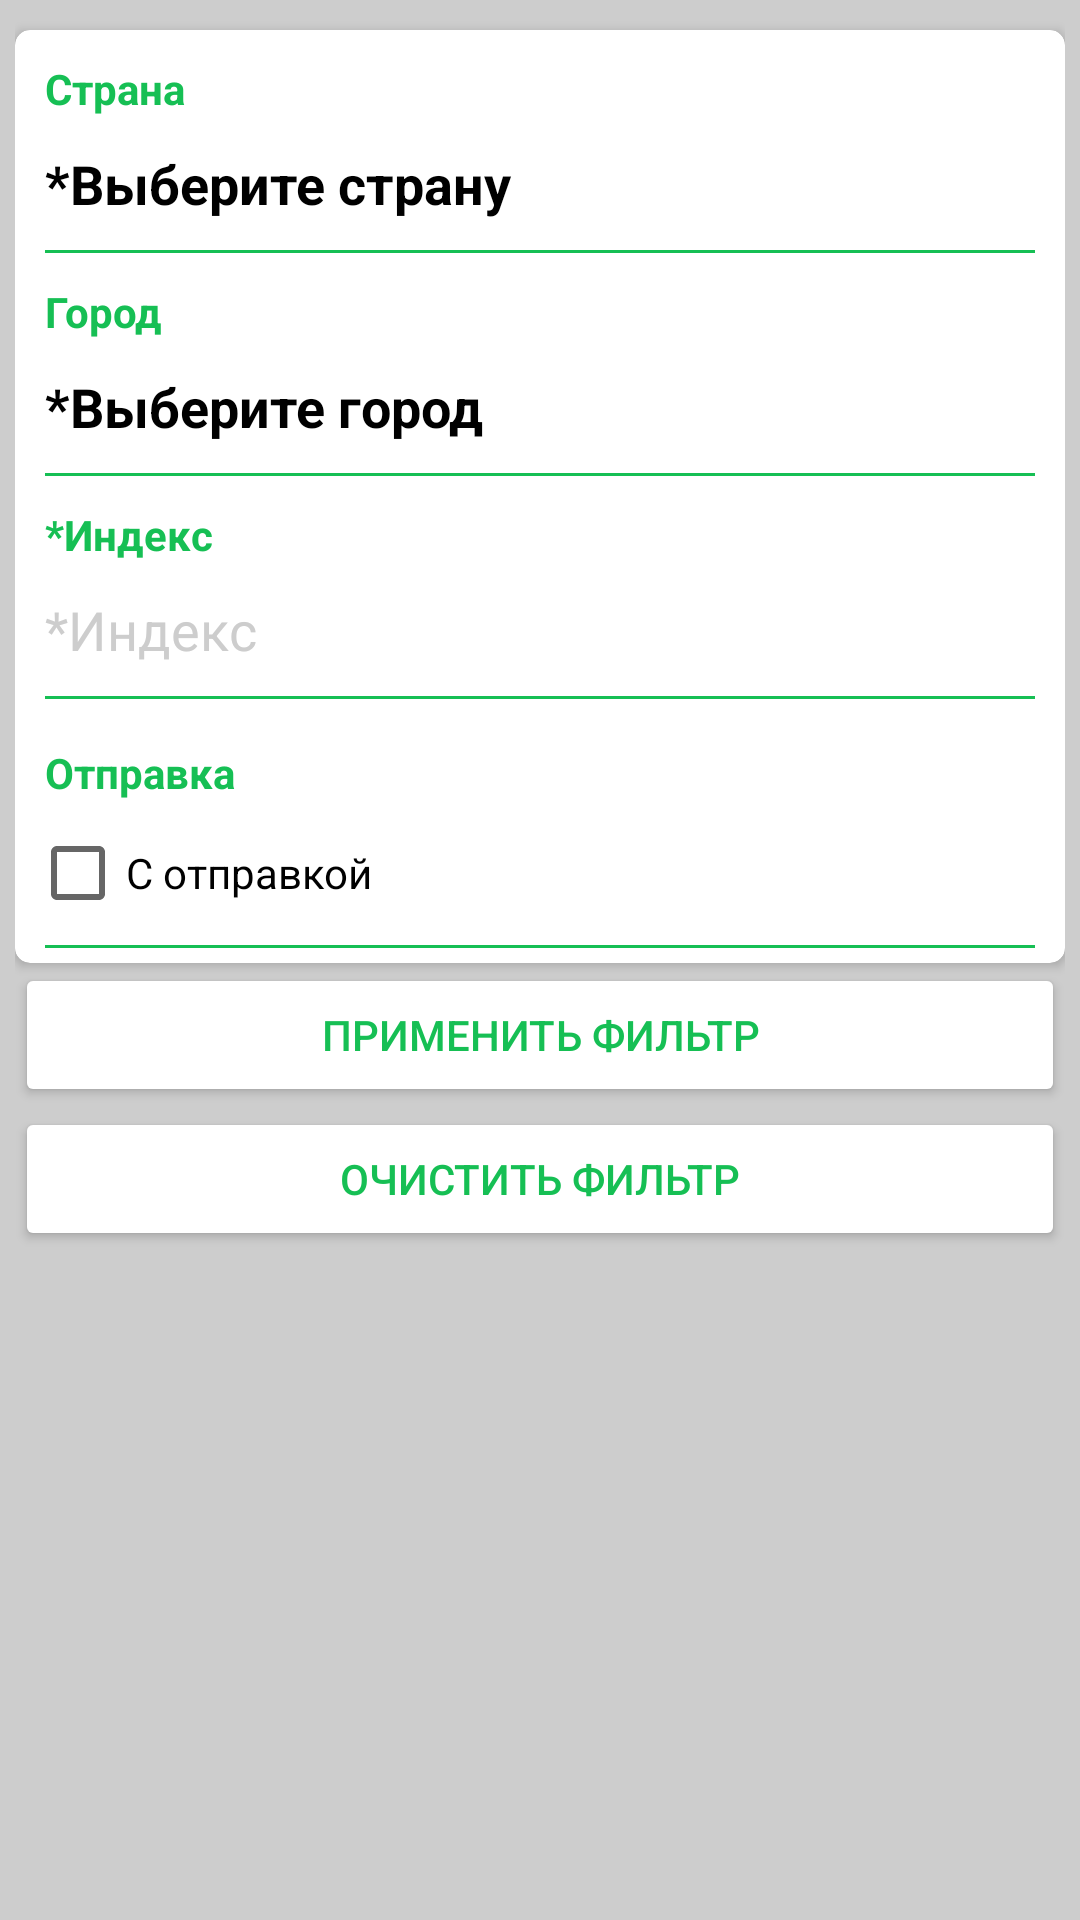

Android layout source for this screen:
<!-- AndroidManifest.xml: application theme Theme.BulletinBoard -->
<!-- res/layout/activity_filter.xml -->
<?xml version="1.0" encoding="utf-8"?>
<androidx.constraintlayout.widget.ConstraintLayout xmlns:android="http://schemas.android.com/apk/res/android"
    xmlns:app="http://schemas.android.com/apk/res-auto"
    xmlns:tools="http://schemas.android.com/tools"
    android:id="@+id/place_holder"
    android:layout_width="match_parent"
    android:layout_height="match_parent"
    android:background="@color/grey_dark"
    tools:context=".activities.EditAdsAct">

    <ScrollView
        android:id="@+id/scroolViewMain"
        android:layout_width="match_parent"
        android:layout_height="match_parent"
        app:layout_constraintBottom_toBottomOf="parent"
        app:layout_constraintEnd_toEndOf="parent"
        app:layout_constraintStart_toStartOf="parent"
        app:layout_constraintTop_toTopOf="parent">

        <LinearLayout
            android:layout_width="match_parent"
            android:layout_height="wrap_content"
            android:layout_margin="5dp"
            android:orientation="vertical">

            <androidx.cardview.widget.CardView
                android:id="@+id/cardAddress"
                android:layout_width="match_parent"
                android:layout_height="match_parent"
                android:layout_marginTop="5dp"
                app:cardBackgroundColor="@color/white"
                app:cardCornerRadius="5dp">

                <LinearLayout
                    android:layout_width="match_parent"
                    android:layout_height="match_parent"
                    android:orientation="vertical">

                    <TextView
                        android:id="@+id/tvTitleCountry"
                        android:layout_width="match_parent"
                        android:layout_height="wrap_content"
                        android:layout_marginStart="10dp"
                        android:layout_marginTop="10dp"
                        android:text="@string/country"
                        android:textColor="@color/green_main"
                        android:textStyle="bold" />

                    <TextView
                        android:id="@+id/tvCountry"
                        android:layout_width="match_parent"
                        android:layout_height="wrap_content"
                        android:onClick="onClickSelectCountry"
                        android:padding="10dp"
                        android:text="@string/select_country"
                        android:textColor="@color/black"
                        android:textSize="18sp"
                        android:textStyle="bold" />

                    <LinearLayout
                        android:id="@+id/divider1"
                        android:layout_width="match_parent"
                        android:layout_height="1dp"
                        android:layout_marginStart="10dp"
                        android:layout_marginEnd="10dp"
                        android:background="@color/green_main"
                        android:orientation="horizontal">

                    </LinearLayout>

                    <TextView
                        android:id="@+id/tvTitleCity"
                        android:layout_width="match_parent"
                        android:layout_height="wrap_content"
                        android:layout_marginStart="10dp"
                        android:layout_marginTop="10dp"
                        android:text="@string/city"
                        android:textColor="@color/green_main"
                        android:textStyle="bold" />

                    <TextView
                        android:id="@+id/tvCity"
                        android:layout_width="match_parent"
                        android:layout_height="wrap_content"
                        android:onClick="onClickSelectCity"
                        android:padding="10dp"
                        android:text="@string/select_city"
                        android:textColor="@color/black"
                        android:textSize="18sp"
                        android:textStyle="bold" />

                    <LinearLayout
                        android:id="@+id/divider2"
                        android:layout_width="match_parent"
                        android:layout_height="1dp"
                        android:layout_marginStart="10dp"
                        android:layout_marginEnd="10dp"
                        android:background="@color/green_main"
                        android:orientation="horizontal">

                    </LinearLayout>

                    <TextView
                        android:id="@+id/tvTitleIndex"
                        android:layout_width="match_parent"
                        android:layout_height="wrap_content"
                        android:layout_marginStart="10dp"
                        android:layout_marginTop="10dp"
                        android:text="@string/index"
                        android:textColor="@color/green_main"
                        android:textStyle="bold" />

                    <EditText
                        android:id="@+id/edIndex"
                        android:layout_width="match_parent"
                        android:layout_height="wrap_content"
                        android:background="@null"
                        android:ems="10"
                        android:hint="@string/index"
                        android:inputType="number"
                        android:padding="10dp"
                        android:textColorHint="@color/grey_dark" />

                    <LinearLayout
                        android:id="@+id/divider4"
                        android:layout_width="match_parent"
                        android:layout_height="1dp"
                        android:layout_marginStart="10dp"
                        android:layout_marginEnd="10dp"
                        android:layout_marginBottom="5dp"
                        android:background="@color/green_main"
                        android:orientation="horizontal">

                    </LinearLayout>

                    <TextView
                        android:id="@+id/tvTitleIndex2"
                        android:layout_width="match_parent"
                        android:layout_height="wrap_content"
                        android:layout_marginStart="10dp"
                        android:layout_marginTop="10dp"
                        android:text="@string/send"
                        android:textColor="@color/green_main"
                        android:textStyle="bold" />

                    <CheckBox
                        android:id="@+id/checkBoxWithSend"
                        android:layout_width="match_parent"
                        android:layout_height="wrap_content"
                        android:layout_marginStart="5dp"
                        android:text="@string/with_send" />

                    <LinearLayout
                        android:id="@+id/divider5"
                        android:layout_width="match_parent"
                        android:layout_height="1dp"
                        android:layout_marginStart="10dp"
                        android:layout_marginEnd="10dp"
                        android:layout_marginBottom="5dp"
                        android:background="@color/green_main"
                        android:orientation="horizontal">

                    </LinearLayout>

                </LinearLayout>
            </androidx.cardview.widget.CardView>

            <Button
                android:id="@+id/btDone"
                android:layout_width="match_parent"
                android:layout_height="wrap_content"
                android:text="применить фильтр"
                android:textColor="@color/green_main"
                app:backgroundTint="@color/white" />

            <Button
                android:id="@+id/btClear"
                android:layout_width="match_parent"
                android:layout_height="wrap_content"
                android:layout_marginBottom="10dp"
                android:text="очистить фильтр"
                android:textColor="@color/green_main"
                app:backgroundTint="@color/white" />

        </LinearLayout>
    </ScrollView>
</androidx.constraintlayout.widget.ConstraintLayout>
<!-- resources referenced by this layout -->
<resources>
  <color name="black">#FF000000</color>
  <color name="green_main">#16BF54</color>
  <color name="grey_dark">#CDCDCD</color>
  <color name="white">#FFFFFFFF</color>
  <string name="city">Город</string>
  <string name="country">Страна</string>
  <string name="index">*Индекс</string>
  <string name="select_city">*Выберите город</string>
  <string name="select_country">*Выберите страну</string>
  <string name="send">Отправка</string>
  <string name="with_send">С отправкой</string>
  <style name="Theme.BulletinBoard" parent="Theme.MaterialComponents.DayNight.DarkActionBar">
          
          <item name="colorPrimary">@color/purple_500</item>
          <item name="colorPrimaryVariant">@color/purple_700</item>
          <item name="colorOnPrimary">@color/white</item>
          
          <item name="colorSecondary">@color/teal_200</item>
          <item name="colorSecondaryVariant">@color/teal_700</item>
          <item name="colorOnSecondary">@color/black</item>
          
          <item name="android:statusBarColor" tools:targetApi="l">?attr/colorPrimaryVariant</item>
          
      </style>
  <color name="purple_500">#FF6200EE</color>
  <color name="purple_700">#FF3700B3</color>
  <color name="teal_200">#FF03DAC5</color>
  <color name="teal_700">#FF018786</color>
</resources>
